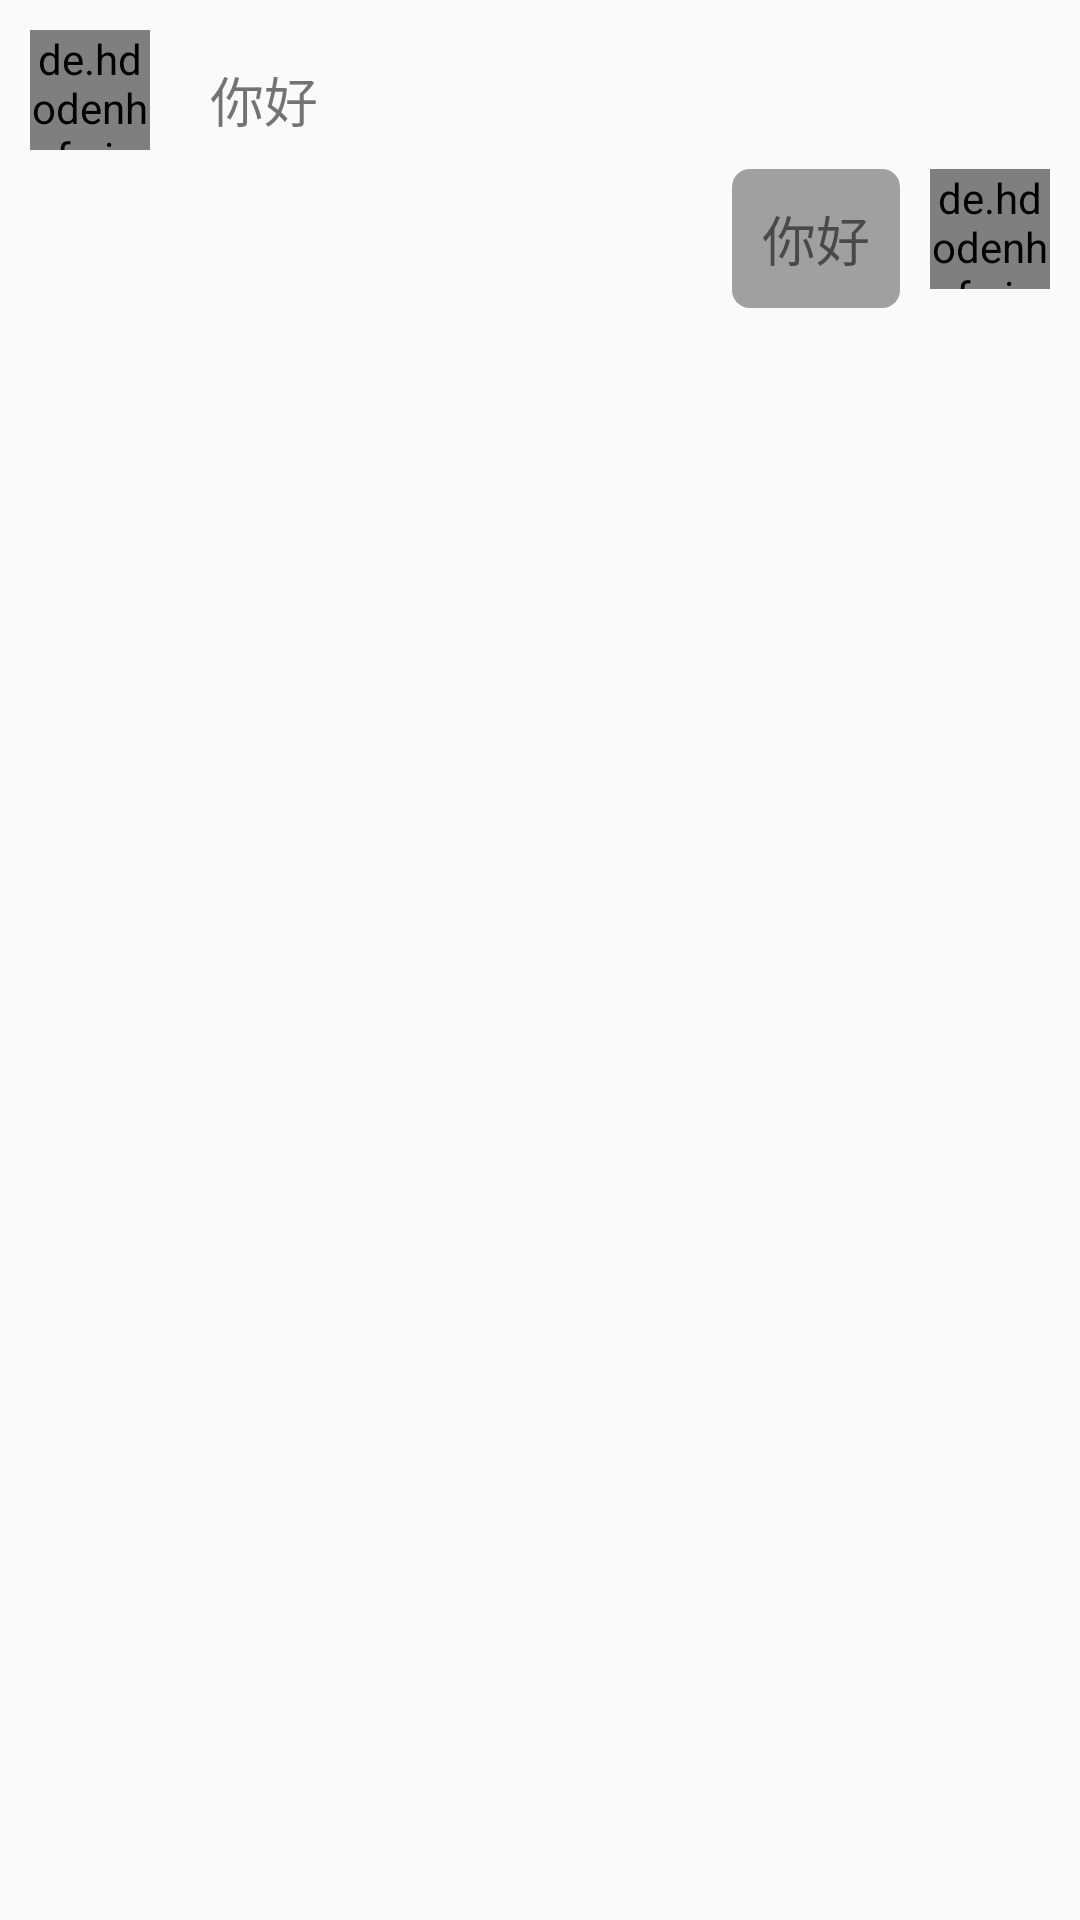

The Android layout XML behind this screen, and the referenced resources:
<!-- AndroidManifest.xml: application theme AppTheme -->
<!-- res/layout/listitem_chat.xml -->
<?xml version="1.0" encoding="utf-8"?>

<LinearLayout xmlns:android="http://schemas.android.com/apk/res/android"
    android:layout_width="match_parent"
    android:layout_height="wrap_content"
    android:orientation="vertical"
    android:paddingBottom="10dp"
    android:paddingTop="10dp">

    <LinearLayout
        android:id="@+id/chat_left_root"
        android:layout_width="match_parent"
        android:layout_height="wrap_content"
        android:orientation="horizontal">

        <de.hdodenhof.circleimageview.CircleImageView
            android:layout_width="40dp"
            android:layout_height="40dp"
            android:layout_marginLeft="10dp"
            android:src="@mipmap/childcare" />

        <TextView
            android:id="@+id/chat_left_text"
            android:layout_width="wrap_content"
            android:layout_height="wrap_content"
            android:layout_marginLeft="10dp"
            android:layout_marginRight="20dp"
            android:background="@drawable/button_theme_bg"
            android:padding="10dp"
            android:text="你好"
            android:textSize="18sp" />
    </LinearLayout>

    <RelativeLayout
        android:id="@+id/chat_right_root"
        android:layout_width="match_parent"
        android:layout_height="wrap_content">

        <TextView
            android:id="@+id/chat_right_text"
            android:layout_width="wrap_content"
            android:layout_height="wrap_content"
            android:layout_marginLeft="20dp"
            android:layout_marginRight="10dp"
            android:layout_toLeftOf="@+id/chat_right_icon"
            android:background="@drawable/button_graytheme_bg"
            android:padding="10dp"
            android:text="你好"
            android:textSize="18sp" />

        <de.hdodenhof.circleimageview.CircleImageView
            android:id="@+id/chat_right_icon"
            android:layout_width="40dp"
            android:layout_height="40dp"
            android:layout_alignParentEnd="true"
            android:layout_alignParentRight="true"
            android:layout_alignParentTop="true"
            android:layout_marginRight="10dp"
            android:src="@mipmap/minebg" />

    </RelativeLayout>
</LinearLayout>
<!-- resources referenced by this layout -->
<resources>
  <!-- drawable button_graytheme_bg (drawable) -->
  <?xml version="1.0" encoding="utf-8"?>
  
  <shape xmlns:android="http://schemas.android.com/apk/res/android">
      <corners android:radius="6dp"/>
      <solid android:color="#a0a0a0"/>
  </shape>
  <!-- mipmap minebg: png bitmap (mipmap-xxxhdpi, 412009 bytes) -->
  <style name="AppTheme" parent="Theme.AppCompat.Light.DarkActionBar">
          
          <item name="colorPrimary">@color/colorPrimary</item>
          <item name="colorPrimaryDark">@color/colorPrimaryDark</item>
          <item name="colorAccent">@color/colorAccent</item>
      </style>
  <color name="colorPrimary">#319D5A</color>
  <color name="colorPrimaryDark">#319D5A</color>
  <color name="colorAccent">#707070</color>
</resources>
